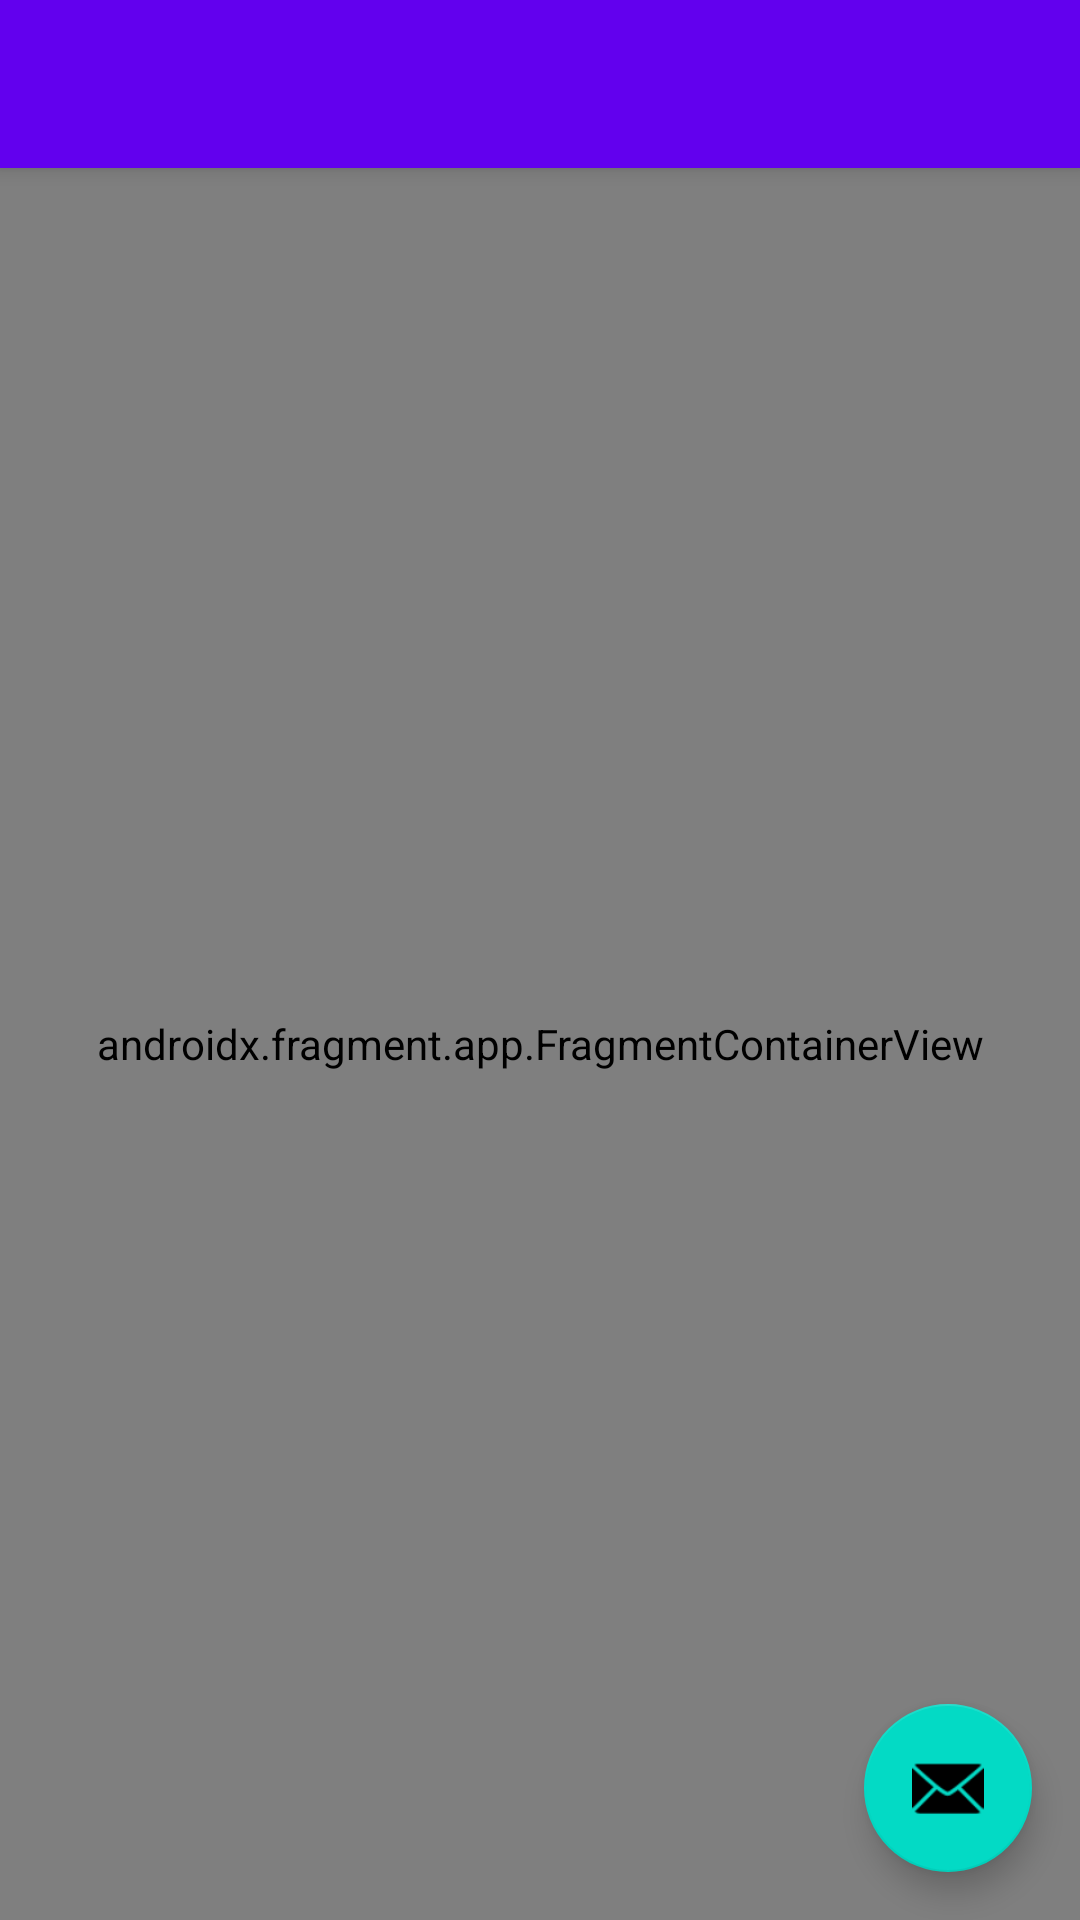

Reconstruct the res/layout file that produces this screen, plus the resources it refers to.
<!-- AndroidManifest.xml: activity theme Theme.AndroidNotes.NoActionBar -->
<!-- res/layout/activity_main.xml -->
<?xml version="1.0" encoding="utf-8"?>
<androidx.coordinatorlayout.widget.CoordinatorLayout xmlns:android="http://schemas.android.com/apk/res/android"
    xmlns:app="http://schemas.android.com/apk/res-auto"
    xmlns:tools="http://schemas.android.com/tools"
    android:layout_width="match_parent"
    android:layout_height="match_parent"
    tools:context=".MainActivity">

    <com.google.android.material.appbar.AppBarLayout
        android:layout_width="match_parent"
        android:layout_height="wrap_content"
        android:theme="@style/Theme.AndroidNotes.AppBarOverlay">

        <androidx.appcompat.widget.Toolbar
            android:id="@+id/toolbar"
            android:layout_width="match_parent"
            android:layout_height="?attr/actionBarSize"
            android:background="?attr/colorPrimary"
            app:popupTheme="@style/Theme.AndroidNotes.PopupOverlay" />

    </com.google.android.material.appbar.AppBarLayout>

    <include layout="@layout/content_main" />

    <com.google.android.material.floatingactionbutton.FloatingActionButton
        android:id="@+id/fab"
        android:layout_width="wrap_content"
        android:layout_height="wrap_content"
        android:layout_gravity="bottom|end"
        android:layout_margin="@dimen/fab_margin"
        app:srcCompat="@android:drawable/ic_dialog_email" />

</androidx.coordinatorlayout.widget.CoordinatorLayout>
<!-- res/layout/content_main.xml (included above) -->
<?xml version="1.0" encoding="utf-8"?>
<FrameLayout xmlns:android="http://schemas.android.com/apk/res/android"
    xmlns:app="http://schemas.android.com/apk/res-auto"
    xmlns:tools="http://schemas.android.com/tools"
    android:layout_width="match_parent"
    android:layout_height="match_parent"
    android:orientation="vertical"
    app:layout_behavior="@string/appbar_scrolling_view_behavior"
    tools:context=".MainActivity"
    tools:showIn="@layout/app_bar_main">

    <androidx.fragment.app.FragmentContainerView
        android:id="@+id/notes"
        android:name="com.example.androidnotes.NotesFragment"
        android:layout_width="match_parent"
        android:layout_height="match_parent" />

</FrameLayout>
<!-- resources referenced by this layout -->
<resources>
  <dimen name="fab_margin">16dp</dimen>
  <style name="Theme.AndroidNotes.NoActionBar">
          <item name="windowActionBar">false</item>
          <item name="windowNoTitle">true</item>
      </style>
</resources>
